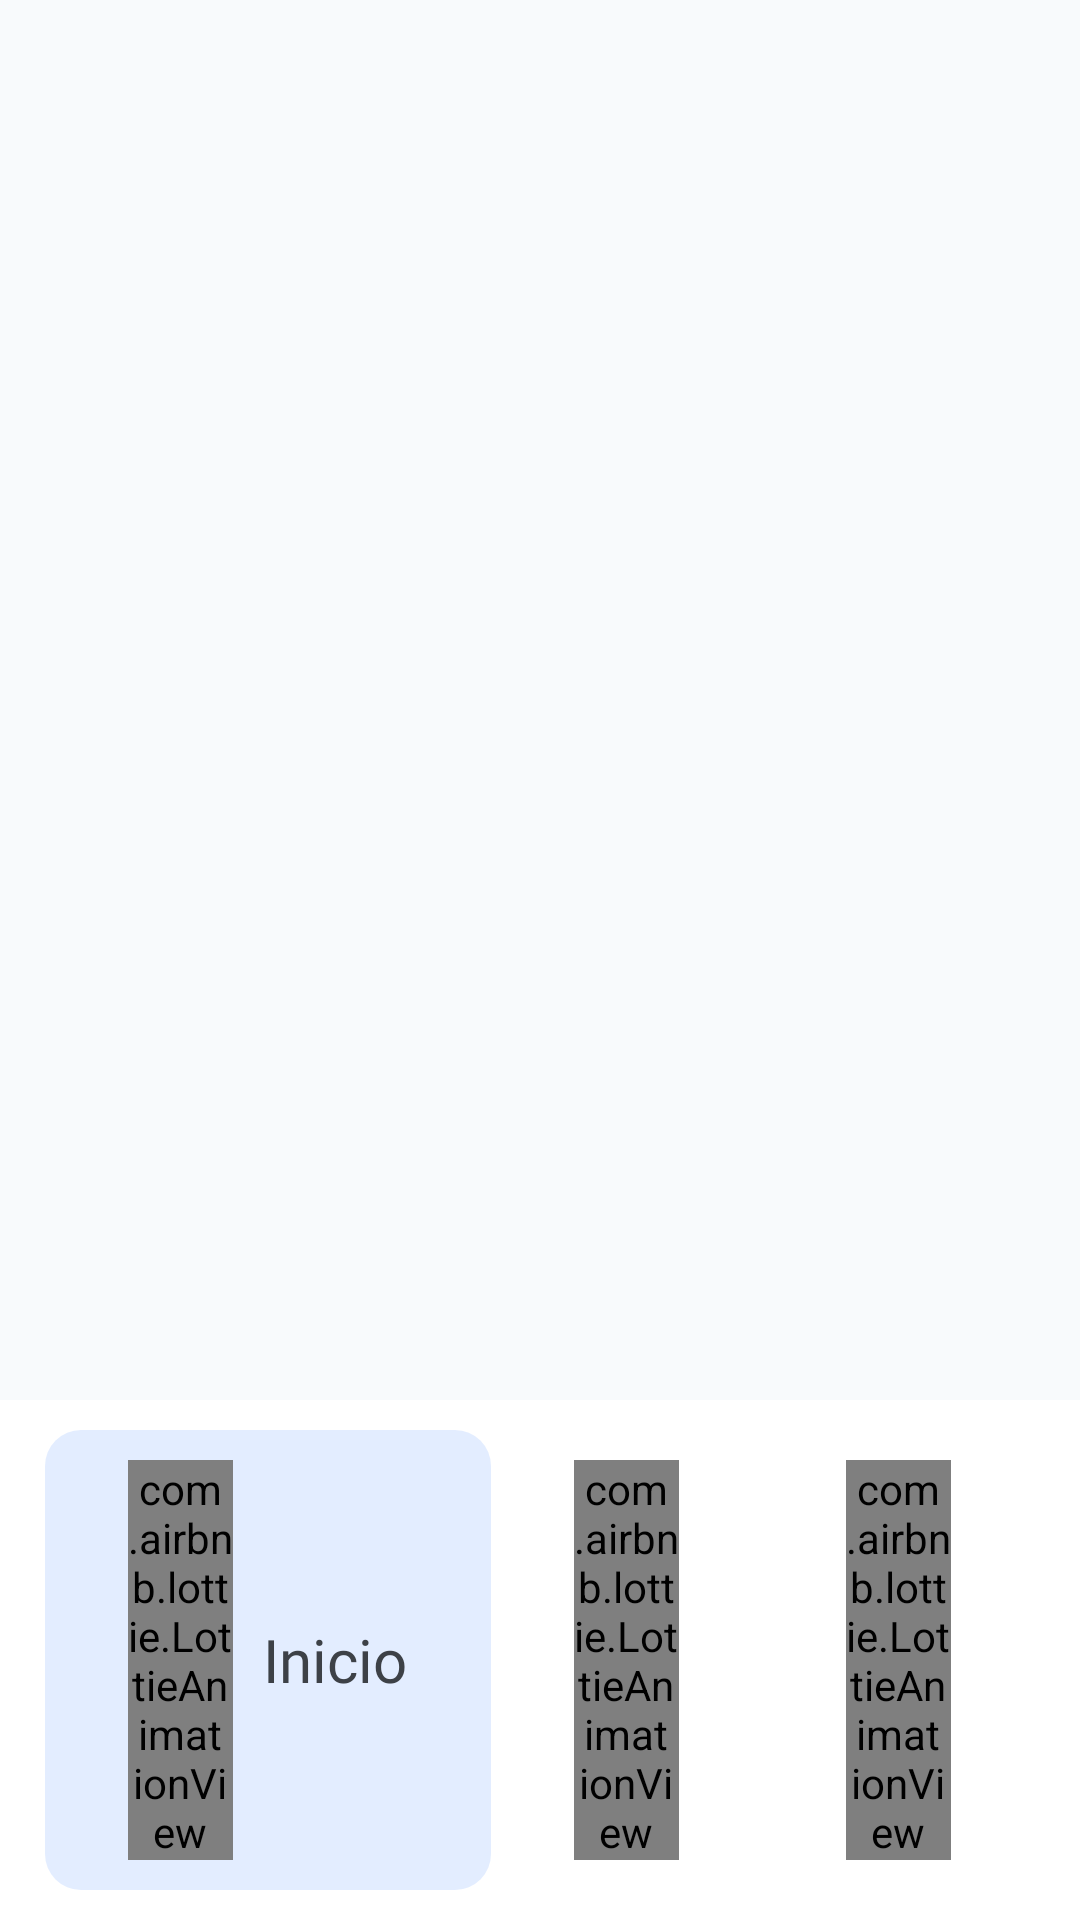

Here is an Android app screen rendered from its layout file. Give the layout XML and the strings, colors and styles it references.
<!-- AndroidManifest.xml: application theme Theme.Dadu -->
<!-- res/layout/bottom_navigation.xml -->
<?xml version="1.0" encoding="utf-8"?>
<RelativeLayout xmlns:android="http://schemas.android.com/apk/res/android"
    xmlns:app="http://schemas.android.com/apk/res-auto"
    android:layout_width="match_parent"
    android:layout_height="match_parent">

    <androidx.fragment.app.FragmentContainerView
        android:id="@+id/fragmentContainer"
        android:layout_width="match_parent"
        android:layout_height="match_parent"
        android:background="?android:attr/colorBackground"
        android:layout_above="@+id/bottomBar" />

    <LinearLayout
        android:id="@+id/bottomBar"
        android:layout_width="match_parent"
        android:layout_height="wrap_content"
        android:layout_alignParentBottom="true"
        android:background="?attr/colorSurface"
        android:baselineAligned="false"
        android:gravity="center"
        android:orientation="horizontal"
        android:paddingHorizontal="15dp"
        android:paddingVertical="10dp"
        android:weightSum="3">

        <LinearLayout
            android:id="@+id/homeLayout"
            android:layout_width="wrap_content"
            android:layout_height="match_parent"
            android:layout_weight="1"
            android:background="@drawable/round_back_home"
            android:gravity="center"
            android:orientation="horizontal"
            android:paddingVertical="10dp">

            <com.airbnb.lottie.LottieAnimationView
                android:id="@+id/homeImage"
                android:layout_width="35dp"
                android:layout_height="wrap_content"
                android:adjustViewBounds="true"
                app:lottie_autoPlay="true"
                app:lottie_rawRes="@raw/gamepad" />

            <TextView
                android:id="@+id/homeText"
                android:layout_width="wrap_content"
                android:layout_height="wrap_content"
                android:layout_marginStart="10dp"
                android:fontFamily="@font/passion_one_bold"
                android:text="@string/home"
                android:textColor="@color/dark_charcoal"
                android:textSize="20sp" />

        </LinearLayout>

        <LinearLayout
            android:id="@+id/storeLayout"
            android:layout_width="wrap_content"
            android:layout_height="match_parent"
            android:layout_weight="1"
            android:gravity="center"
            android:orientation="horizontal">

            <com.airbnb.lottie.LottieAnimationView
                android:id="@+id/storeImage"
                android:layout_width="35dp"
                android:layout_height="wrap_content"
                android:adjustViewBounds="true"
                app:lottie_autoPlay="true"
                app:lottie_rawRes="@raw/coin" />

            <TextView
                android:id="@+id/storeText"
                android:layout_width="wrap_content"
                android:layout_height="wrap_content"
                android:layout_marginStart="10dp"
                android:fontFamily="@font/passion_one_bold"
                android:text="@string/store"
                android:textColor="@color/dark_charcoal"
                android:textSize="20sp"
                android:visibility="gone" />

        </LinearLayout>

        <LinearLayout
            android:id="@+id/achievementsLayout"
            android:layout_width="wrap_content"
            android:layout_height="match_parent"
            android:layout_weight="1"
            android:gravity="center"
            android:orientation="horizontal">

            <com.airbnb.lottie.LottieAnimationView
                android:id="@+id/achievementsImage"
                android:layout_width="35dp"
                android:layout_height="wrap_content"
                android:adjustViewBounds="true"
                app:lottie_autoPlay="true"
                app:lottie_rawRes="@raw/trophy" />

            <TextView
                android:id="@+id/achievementsText"
                android:layout_width="wrap_content"
                android:layout_height="wrap_content"
                android:layout_marginStart="10dp"
                android:fontFamily="@font/passion_one_bold"
                android:text="@string/achievements"
                android:textColor="@color/dark_charcoal"
                android:textSize="20sp"
                android:visibility="gone" />

        </LinearLayout>

    </LinearLayout>

</RelativeLayout>
<!-- resources referenced by this layout -->
<resources>
  <color name="dark_charcoal">#3D4147</color>
  <!-- drawable round_back_home (drawable) -->
  <?xml version="1.0" encoding="utf-8"?>
  <shape xmlns:android="http://schemas.android.com/apk/res/android"
      android:shape="rectangle">
  
      <solid android:color="@color/blue_15" />
      <corners android:radius="12dp" />
  
  </shape>
  <string name="achievements">Logros</string>
  <string name="home">Inicio</string>
  <string name="store">Tienda</string>
  <style name="Theme.Dadu" parent="Base.Theme.Dadu" />
  <color name="blue_15">#264685FF</color>
  <color name="md_theme_light_primary">#3D4147</color>
  <color name="md_theme_light_onPrimary">#FFFFFF</color>
  <color name="md_theme_light_primaryContainer">#D6E3FF</color>
  <color name="md_theme_light_onPrimaryContainer">#001B3D</color>
  <color name="md_theme_light_secondary">#1D5FA6</color>
  <color name="md_theme_light_onSecondary">#FFFFFF</color>
  <color name="md_theme_light_secondaryContainer">#D4E3FF</color>
  <color name="md_theme_light_onSecondaryContainer">#001C3A</color>
  <color name="md_theme_light_tertiary">#1C6C30</color>
  <color name="md_theme_light_onTertiary">#FFFFFF</color>
  <color name="md_theme_light_tertiaryContainer">#A4F5AA</color>
  <color name="md_theme_light_onTertiaryContainer">#002108</color>
  <color name="md_theme_light_error">#BA1A1A</color>
  <color name="md_theme_light_errorContainer">#FFDAD6</color>
  <color name="md_theme_light_onError">#FFFFFF</color>
  <color name="md_theme_light_onErrorContainer">#410002</color>
  <color name="md_theme_light_background">#F8FAFC</color>
  <color name="md_theme_light_onBackground">#1A1B1E</color>
  <color name="md_theme_light_surface">#FFFFFF</color>
  <color name="md_theme_light_onSurface">#1A1B1E</color>
  <color name="md_theme_light_surfaceVariant">#E0E2EC</color>
  <color name="md_theme_light_onSurfaceVariant">#44474E</color>
  <color name="md_theme_light_outline">#EEF0F6</color>
  <color name="md_theme_light_inverseOnSurface">#F1F0F4</color>
  <color name="md_theme_light_inverseSurface">#2F3033</color>
  <color name="md_theme_light_inversePrimary">#A9C7FF</color>
  <style name="TopAppbar" parent="Widget.MaterialComponents.Toolbar.Primary">
          <item name="android:background">@android:color/transparent</item>
          <item name="android:elevation">0dp</item>
      </style>
</resources>
